Run: headless pygame with SDL's dummy video driver; simulated clock (each Clock.tick advances the game by its frame time, no real sleeping); random seed 0; keys injected as events and as key.get_pressed() state; no mouse input.
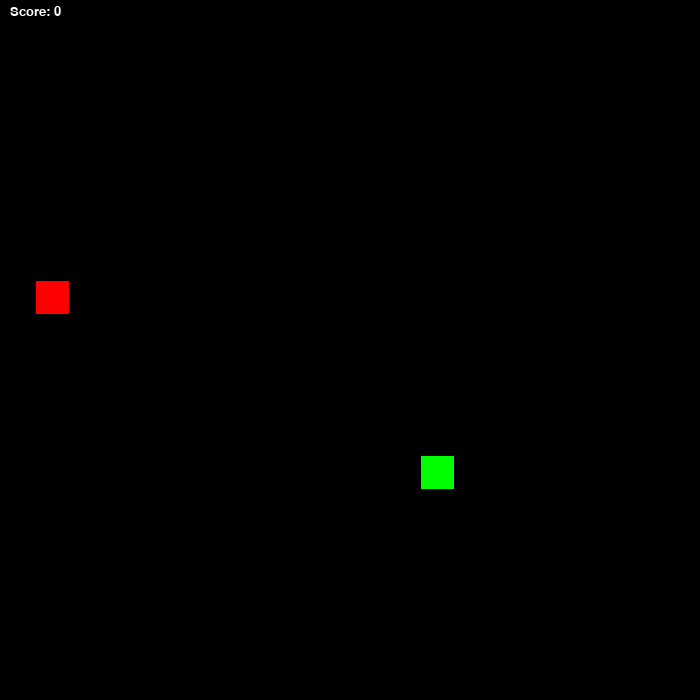
Frame 1 of 4 · flips 1–60 · no input
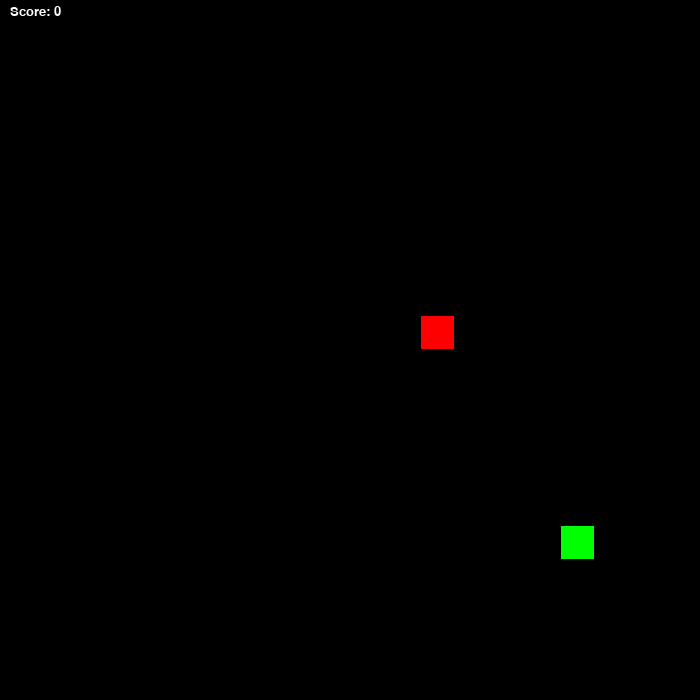
Frame 2 of 4 · flips 61–180 · tapped SPACE, RETURN · held RIGHT (→), D
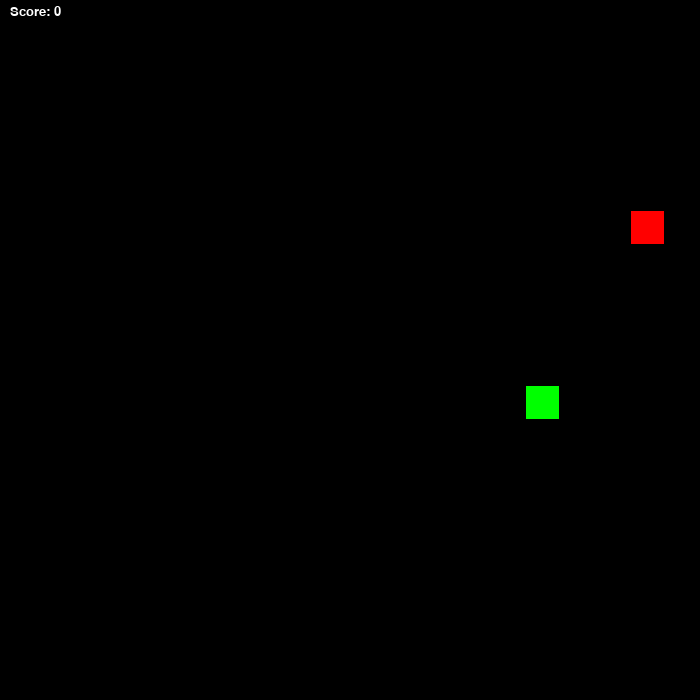
Frame 3 of 4 · flips 181–300 · held DOWN (↓), S
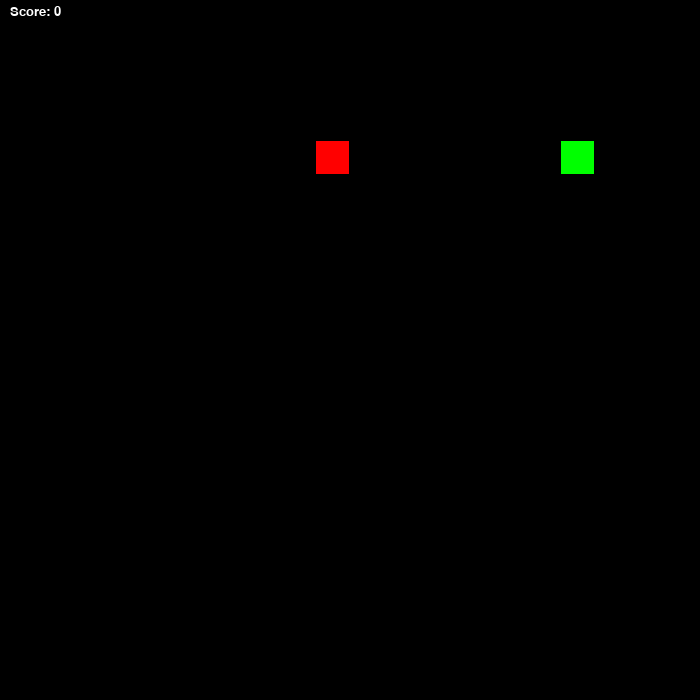
Frame 4 of 4 · flips 301–420 · held LEFT (←), A, UP (↑), W

The pygame program that drew these frames:

# Jenei Endre - TA2QUN
# Python beadandó - Snake Game

'''
A futtatáshoz szükséges a pygame library telepítése (8.4 MB)!
Terminálba kell a következő parancsot futtatni: pip install pygame

De megtalálható futtatható állományként is a 'TA2QUN_Python_SnakeGame' könyváron belül (TA2QUN_beadando.exe).

A kígyó irányítása a 'WASD' gombokkal történik.
'''

import pygame as pg
from random import randrange

# random pozíció
get_random_position = lambda: [randrange(*range), randrange(*range)]

# ablak
window = 700
tile_size = 35
range = (tile_size // 2, window - tile_size // 2, tile_size)
screen = pg.display.set_mode([window] * 2)
pg.display.set_caption('Jenei Endre (TA2QUN)')

# idő
time, time_step = 0, 110
clock = pg.time.Clock()

# kígyó
snake = pg.rect.Rect([0, 0, tile_size - 2, tile_size - 2])
snake.center = get_random_position()
length = 1
segments = [snake.copy()]
snake_dir = (0, 0)
dirs = {pg.K_w: 1, pg.K_s: 1, pg.K_a: 1, pg.K_d: 1}

# alma
food = snake.copy()
food.center = get_random_position()

#pont kiírás
pg.init()
score_value = 0
font = pg.font.SysFont("verdana", 20)
def draw_score():
    score = font.render("Score: " + str(score_value), True, (255, 255, 255))
    screen.blit(score, (10, 5))

while True:
    for event in pg.event.get():
        if event.type == pg.QUIT:
            exit()
        if event.type == pg.KEYDOWN:
            if event.key == pg.K_w and dirs[pg.K_w]:
                snake_dir = (0, -tile_size)
                dirs = {pg.K_w: 1, pg.K_s: 0, pg.K_a: 1, pg.K_d: 1}
            if event.key == pg.K_s and dirs[pg.K_s]:
                snake_dir = (0, tile_size)
                dirs = {pg.K_w: 0, pg.K_s: 1, pg.K_a: 1, pg.K_d: 1}
            if event.key == pg.K_a and dirs[pg.K_a]:
                snake_dir = (-tile_size, 0)
                dirs = {pg.K_w: 1, pg.K_s: 1, pg.K_a: 1, pg.K_d: 0}
            if event.key == pg.K_d and dirs[pg.K_d]:
                snake_dir = (tile_size, 0)
                dirs = {pg.K_w: 1, pg.K_s: 1, pg.K_a: 0, pg.K_d: 1}
    screen.fill('black')
    draw_score()

    # szélek és magábafordulás figyelése
    self_eating = pg.Rect.collidelist(snake, segments[:-1]) != -1
    if snake.left < 0 or snake.right > window or snake.top < 0 or snake.bottom > window or self_eating:
        snake.center, food.center = get_random_position(), get_random_position()
        length, snake_dir, score_value = 1, (0, 0), 0
        segments = [snake.copy()]

    # alma felvétel és pontok
    if snake.center == food.center:
        food.center = get_random_position()
        length += 1
        score_value += 1

    # alma kirajzolása
    pg.draw.rect(screen, 'red', food)

    # kígyó kirajzolása
    [pg.draw.rect(screen, 'green', segment) for segment in segments]

    # kígyó mozgatása
    time_now = pg.time.get_ticks()
    if time_now - time > time_step:
        time = time_now
        snake.move_ip(snake_dir)
        segments.append(snake.copy())
        segments = segments[-length:]
    pg.display.flip()
    clock.tick(60)
